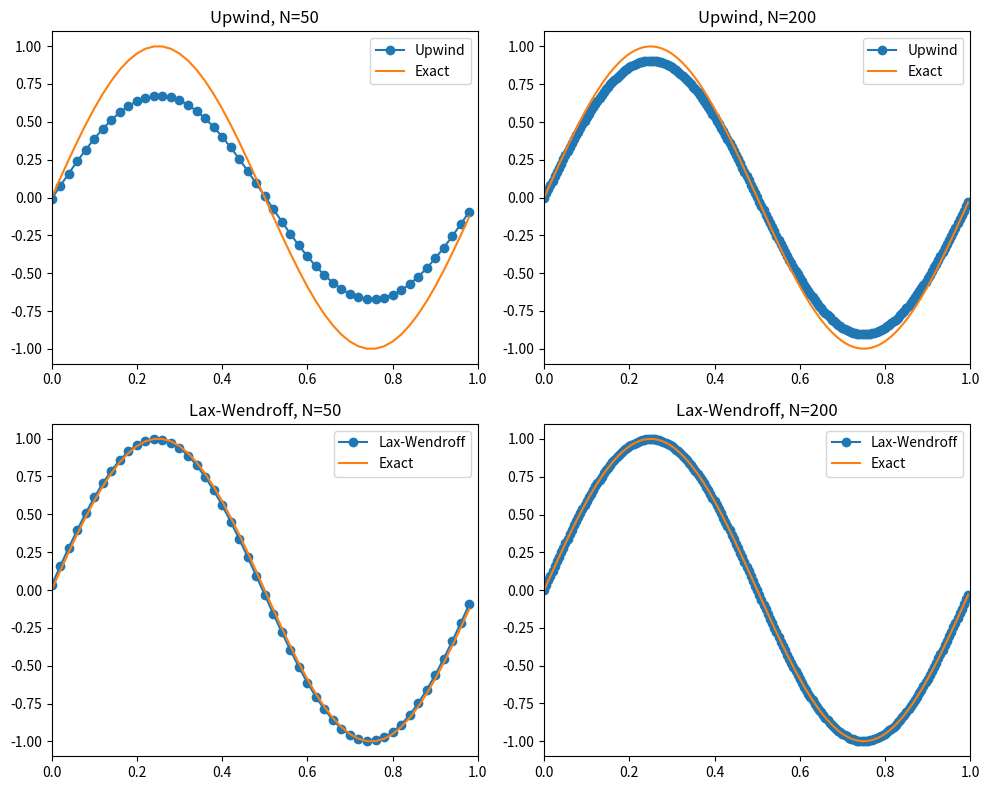

This figure's Python source:
import numpy as np
import matplotlib.pyplot as plt

# ----- problem setup -----
a = 1.0
L = 1.0
T = 10.0
CFL = 0.9

def u0(x):
    return np.sin(2*np.pi*x)

def exact(x, t):
    return np.sin(2*np.pi*((x - a*t) % L))

# ----- schemes -----
def upwind(u, lam):
    um = np.roll(u, 1)
    return u - lam * (u - um)

def lax_wendroff(u, lam):
    up = np.roll(u, -1)
    um = np.roll(u, 1)
    return (u
            - 0.5*lam*(up - um)
            + 0.5*lam**2*(up - 2*u + um))

# ----- experiment -----
def run(N, scheme):
    dx = L / N
    dt = CFL * dx / a
    x = np.linspace(0, L, N, endpoint=False)

    u = u0(x).copy()
    nsteps = int(np.round(T/dt))
    dt = T / nsteps
    lam = a*dt/dx

    for _ in range(nsteps):
        u = scheme(u, lam)

    return x, u, exact(x, T)

# ----- plotting -----
fig, axs = plt.subplots(2, 2, figsize=(10, 8))

# Upwind
for col, N in enumerate([50, 200]):
    x, u_num, u_ex = run(N, upwind)
    ax = axs[0, col]
    ax.plot(x, u_num, 'o-', label="Upwind")
    ax.plot(x, u_ex, '-', label="Exact")
    ax.set_title(f"Upwind, N={N}")
    ax.set_xlim(0,1)
    ax.legend()

# Lax–Wendroff
for col, N in enumerate([50, 200]):
    x, u_num, u_ex = run(N, lax_wendroff)
    ax = axs[1, col]
    ax.plot(x, u_num, 'o-', label="Lax-Wendroff")
    ax.plot(x, u_ex, '-', label="Exact")
    ax.set_title(f"Lax-Wendroff, N={N}")
    ax.set_xlim(0,1)
    ax.legend()

plt.tight_layout()
plt.show()
